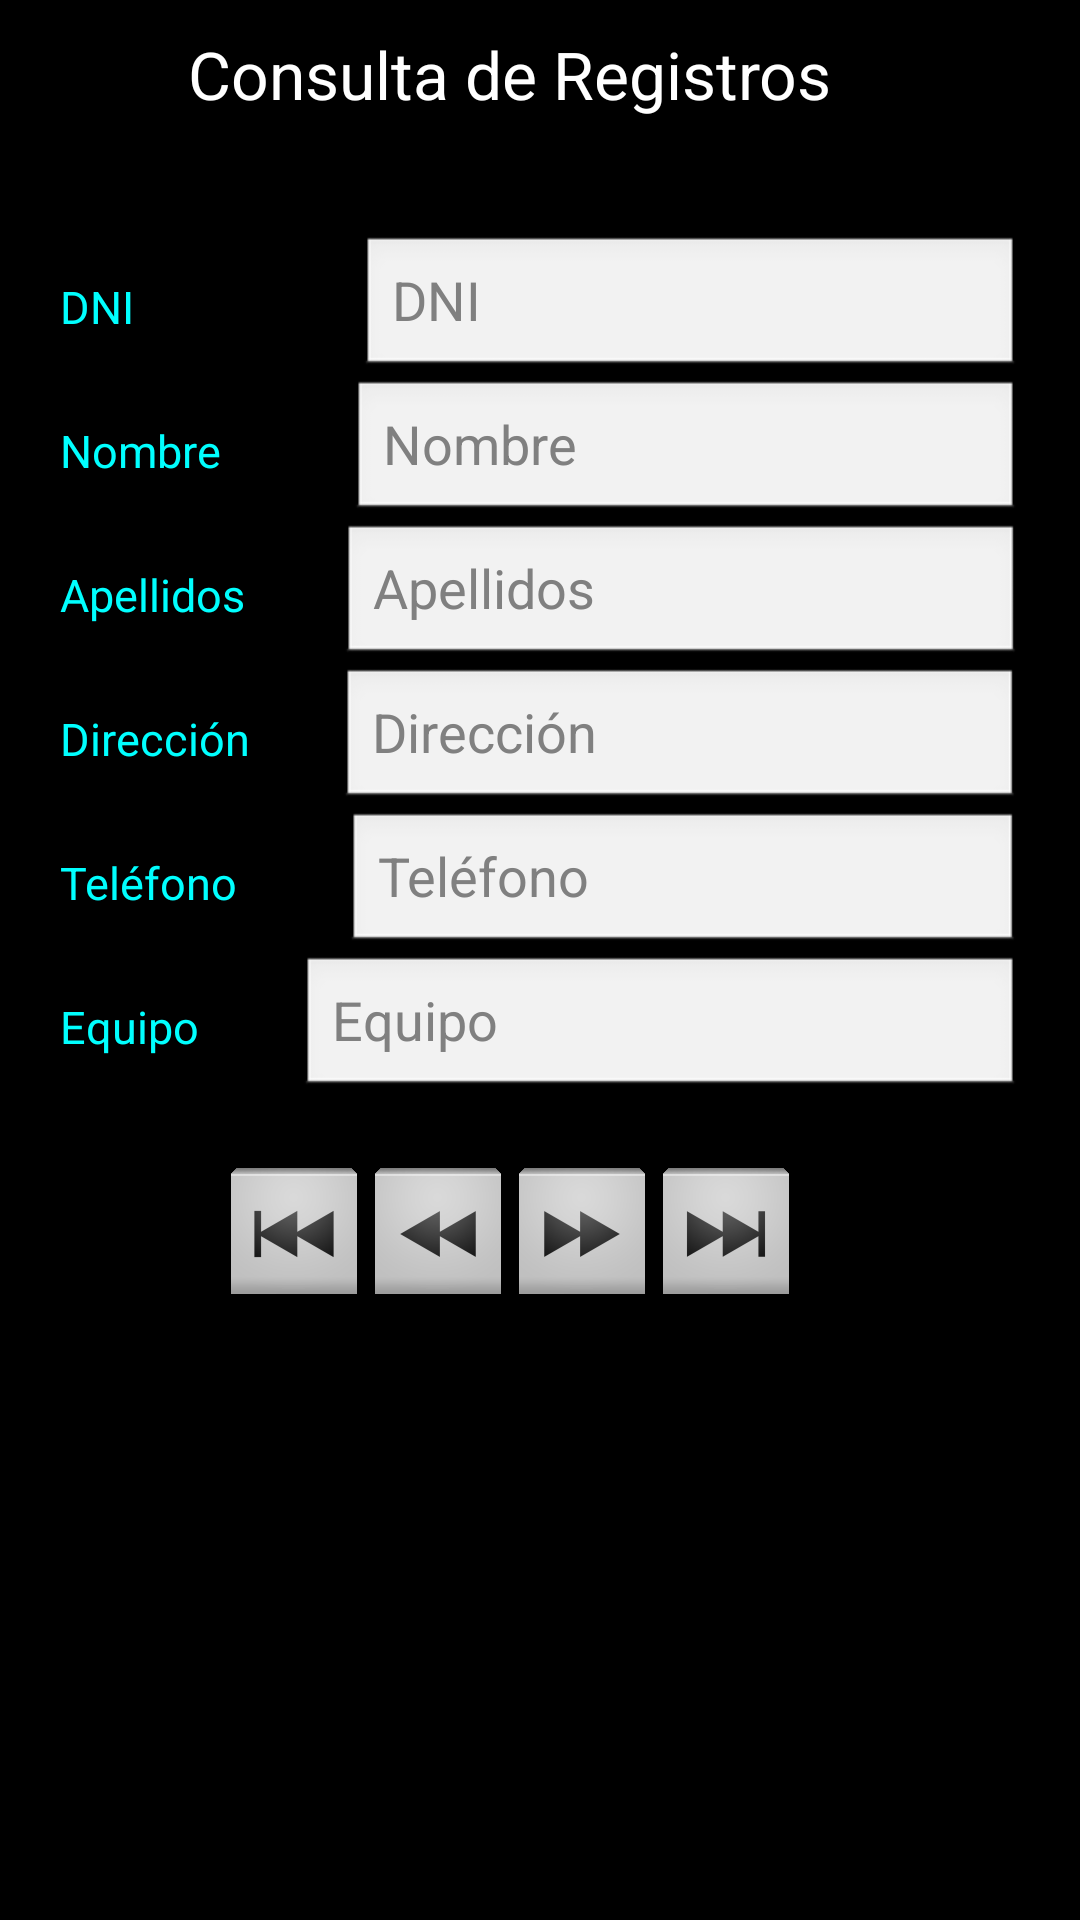

Reconstruct the res/layout file that produces this screen, plus the resources it refers to.
<!-- AndroidManifest.xml: application theme AppTheme -->
<!-- res/layout/activity_consult.xml -->
<LinearLayout xmlns:android="http://schemas.android.com/apk/res/android"
    xmlns:tools="http://schemas.android.com/tools"
    android:id="@+id/LinearLayout2"
    android:layout_width="match_parent"
    android:layout_height="match_parent"
    android:gravity="center_horizontal"
    android:orientation="vertical"
    android:paddingRight="20dp"
    tools:context="${relativePackage}.${activityClass}" >

    <TextView
        android:id="@+id/textView1"
        android:layout_width="wrap_content"
        android:layout_height="wrap_content"
        android:padding="10dp"
        android:text="@string/pantalla_consulta"
        android:textAppearance="?android:attr/textAppearanceLarge" />

    <TextView
        android:id="@+id/contador"
        android:layout_width="wrap_content"
        android:layout_height="wrap_content"
        android:paddingBottom="10dp" />

    <LinearLayout
        android:layout_width="match_parent"
        android:layout_height="wrap_content"
        android:gravity="center_horizontal" >

        <TextView
            android:id="@+id/TextView05"
            android:layout_width="100dp"
            android:layout_height="wrap_content"
            android:layout_gravity="left|center_vertical"
            android:layout_weight="0.92"
            android:paddingLeft="20dp"
            android:text="@string/dni"
            android:textColor="@color/defaultText"
            android:textSize="@dimen/defaultText" />

        <EditText
            android:id="@+id/dniField"
            android:layout_width="200dp"
            android:layout_height="wrap_content"
            android:layout_weight="0.92"
            android:ems="10"
            android:focusable="false"
            android:focusableInTouchMode="false"
            android:hint="@string/dni"
            android:inputType="number|text"
            android:paddingRight="20dp" >

            <requestFocus />
        </EditText>
    </LinearLayout>

    <LinearLayout
        android:layout_width="match_parent"
        android:layout_height="wrap_content"
        android:gravity="center_horizontal" >

        <TextView
            android:id="@+id/TextView04"
            android:layout_width="100dp"
            android:layout_height="wrap_content"
            android:layout_gravity="left|center_vertical"
            android:layout_weight="0.76"
            android:paddingLeft="20dp"
            android:text="@string/name"
            android:textColor="@color/defaultText"
            android:textSize="@dimen/defaultText" />

        <EditText
            android:id="@+id/nameField"
            android:layout_width="200dp"
            android:layout_height="wrap_content"
            android:layout_weight="1"
            android:ems="10"
            android:focusable="false"
            android:focusableInTouchMode="false"
            android:hint="@string/name"
            android:inputType="text|textPersonName" />

    </LinearLayout>

    <LinearLayout
        android:layout_width="match_parent"
        android:layout_height="wrap_content"
        android:gravity="center_horizontal" >

        <TextView
            android:id="@+id/TextView03"
            android:layout_width="100dp"
            android:layout_height="wrap_content"
            android:layout_gravity="left|center_vertical"
            android:layout_weight="0.52"
            android:paddingLeft="20dp"
            android:text="@string/surname"
            android:textColor="@color/defaultText"
            android:textSize="@dimen/defaultText" />

        <EditText
            android:id="@+id/lastnameField"
            android:layout_width="200dp"
            android:layout_height="wrap_content"
            android:layout_weight="1"
            android:ems="10"
            android:focusable="false"
            android:focusableInTouchMode="false"
            android:hint="@string/surname"
            android:inputType="text|textPersonName" />

    </LinearLayout>

    <LinearLayout
        android:layout_width="match_parent"
        android:layout_height="wrap_content" >

        <TextView
            android:id="@+id/TextView02"
            android:layout_width="100dp"
            android:layout_height="wrap_content"
            android:layout_gravity="left|center_vertical"
            android:layout_weight="0.51"
            android:paddingLeft="20dp"
            android:text="@string/address"
            android:textColor="@color/defaultText"
            android:textSize="@dimen/defaultText" />

        <EditText
            android:id="@+id/addressField"
            android:layout_width="200dp"
            android:layout_height="wrap_content"
            android:layout_weight="1"
            android:ems="10"
            android:focusable="false"
            android:focusableInTouchMode="false"
            android:hint="@string/address"
            android:inputType="text|textPostalAddress" />

    </LinearLayout>

    <LinearLayout
        android:layout_width="match_parent"
        android:layout_height="wrap_content" >

        <TextView
            android:id="@+id/TextView01"
            android:layout_width="100dp"
            android:layout_height="wrap_content"
            android:layout_gravity="left|center_vertical"
            android:layout_weight="0.63"
            android:paddingLeft="20dp"
            android:text="@string/phone"
            android:textColor="@color/defaultText"
            android:textSize="@dimen/defaultText" />

        <EditText
            android:id="@+id/phoneField"
            android:layout_width="200dp"
            android:layout_height="wrap_content"
            android:layout_weight="1"
            android:ems="10"
            android:focusable="false"
            android:focusableInTouchMode="false"
            android:hint="@string/phone"
            android:inputType="text|number|phone" />

    </LinearLayout>

    <LinearLayout
        android:layout_width="match_parent"
        android:layout_height="wrap_content" >

        <TextView
            android:id="@+id/textView2"
            android:layout_width="100dp"
            android:layout_height="wrap_content"
            android:layout_gravity="left|center_vertical"
            android:paddingLeft="20dp"
            android:text="@string/team"
            android:textColor="@color/defaultText"
            android:textSize="@dimen/defaultText" />

        <EditText
            android:id="@+id/teamField"
            android:layout_width="0dp"
            android:layout_height="wrap_content"
            android:layout_weight="1"
            android:ems="10"
            android:focusable="false"
            android:focusableInTouchMode="false"
            android:hint="@string/team"
            android:inputType="text|number" />

    </LinearLayout>

    <LinearLayout
        android:layout_width="match_parent"
        android:layout_height="wrap_content"
        android:layout_marginTop="20dp"
        android:gravity="center_horizontal" >

        <ImageButton
            android:id="@+id/imageButton2"
            android:layout_width="wrap_content"
            android:layout_height="wrap_content"
            android:background="@drawable/first_button"
            android:contentDescription="@string/first_button"
            android:onClick="goFirst"
            android:src="@drawable/first_button" />

        <ImageButton
            android:id="@+id/imageButton3"
            android:layout_width="wrap_content"
            android:layout_height="wrap_content"
            android:background="@drawable/before_button"
            android:contentDescription="@string/before_button"
            android:onClick="previous"
            android:src="@drawable/before_button" />

        <ImageButton
            android:id="@+id/imageButton4"
            android:layout_width="wrap_content"
            android:layout_height="wrap_content"
            android:background="@drawable/after_button"
            android:contentDescription="@string/after_button"
            android:onClick="next"
            android:src="@drawable/after_button" />

        <ImageButton
            android:id="@+id/imageButton5"
            android:layout_width="wrap_content"
            android:layout_height="wrap_content"
            android:background="@drawable/last_button"
            android:contentDescription="@string/last_button"
            android:onClick="goLast"
            android:src="@drawable/last_button" />

    </LinearLayout>

</LinearLayout>
<!-- resources referenced by this layout -->
<resources>
  <color name="defaultText">#00FFFF</color>
  <dimen name="defaultText">15sp</dimen>
  <!-- drawable after_button: png bitmap (drawable-hdpi, 2339 bytes) -->
  <!-- drawable before_button: png bitmap (drawable-hdpi, 2330 bytes) -->
  <!-- drawable first_button: png bitmap (drawable-hdpi, 2541 bytes) -->
  <!-- drawable last_button: png bitmap (drawable-hdpi, 2565 bytes) -->
  <string name="address">Dirección</string>
  <string name="after_button">Ir al siguiente</string>
  <string name="before_button">Ir al anterior</string>
  <string name="dni">DNI</string>
  <string name="first_button">Ir al primero</string>
  <string name="last_button">Ir al último</string>
  <string name="name">Nombre</string>
  <string name="pantalla_consulta">Consulta de Registros</string>
  <string name="phone">Teléfono</string>
  <string name="surname">Apellidos</string>
  <string name="team">Equipo</string>
  <style name="AppTheme" parent="android:Theme.Black">
          
      </style>
</resources>
